Run: headless pygame with SDL's dummy video driver; simulated clock (each Clock.tick advances the game by its frame time, no real sleeping); random seed 0; keys injected as events and as key.get_pressed() state; no mouse input.
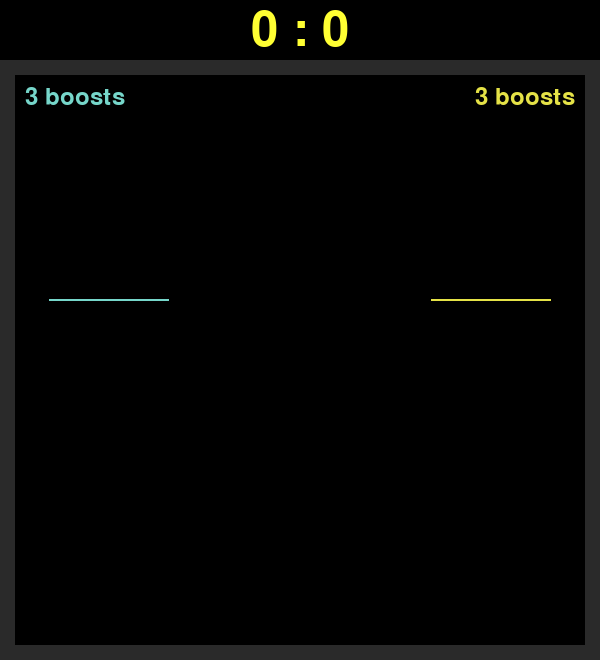
Frame 1 of 4 · flips 1–60 · no input
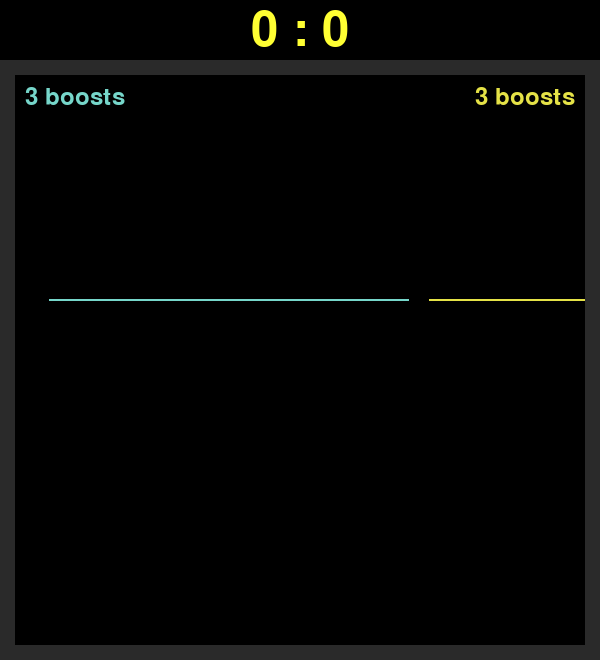
Frame 2 of 4 · flips 61–180 · tapped SPACE, RETURN · held RIGHT (→), D
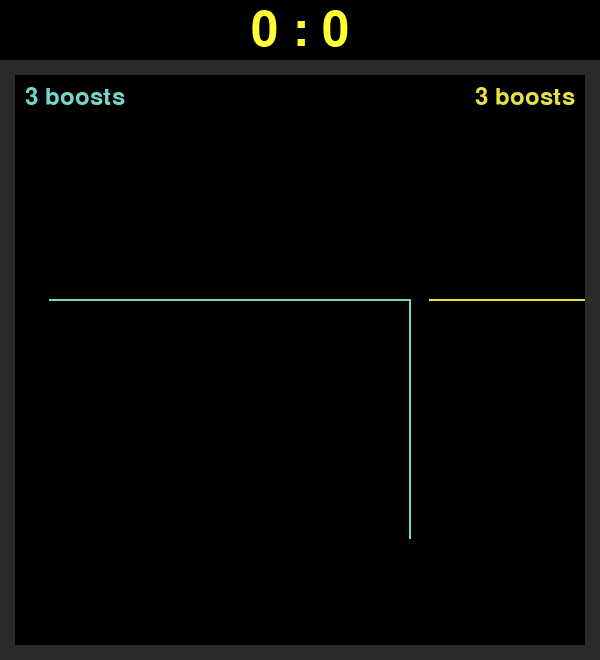
Frame 3 of 4 · flips 181–300 · held DOWN (↓), S
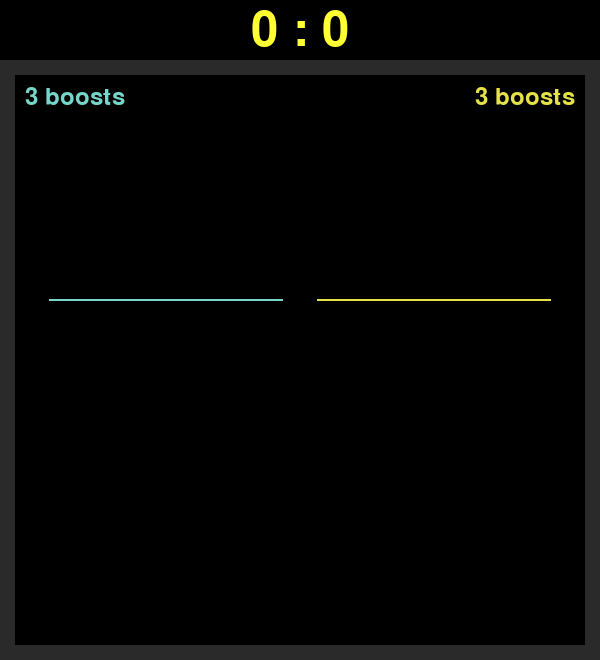
Frame 4 of 4 · flips 301–420 · held LEFT (←), A, UP (↑), W

The pygame program that drew these frames:

import pygame
import time

#
# PARAMETERS
#

# Изменения:    добавлено больше комментариев
#               неправильный счёт при столкновении лоб-в-лоб

# Colors

BLACK = (0, 0, 0)
YELLOW = (229, 226, 71)
CYAN = (118, 214, 202)

BG_COLOR = BLACK
P1_COLOR = CYAN  # player 1 trail color
P2_COLOR = YELLOW  # player 2 trail color

# Window

WIDTH, HEIGHT = 600, 660  # window dimensions
OFFSET = HEIGHT - WIDTH  # vertical space at top of window
WALL_WIDTH = 15
WINDOW_CAPTION = "pyTRON"
GAME_FPS = 60

pygame.init()


#
# PLAYER
#

class Player:
    def __init__(self, x, y, direction, color):
        self.x = x  # player x coord
        self.y = y  # player y coord
        self.speed = 1  # player speed
        self.direction = direction  # player direction
        self.color = color
        self.boost = False  # is boost active
        self.start_boost = time.time()  # used to control boost length
        self.boosts = 3  # count of boosts
        self.rect = pygame.Rect(self.x - 1, self.y - 1, 2,
                                2)  # player rect object

    def __draw__(self):
        self.rect = pygame.Rect(self.x - 1, self.y - 1, 2, 2)  # redefines rect
        pygame.draw.rect(screen, self.color, self.rect,
                         0)  # draws player onto screen

    def __move__(self):
        if not self.boost:  # player isn't currently boosting
            self.x += self.direction[0]
            self.y += self.direction[1]
        else:
            self.x += self.direction[0] * 2
            self.y += self.direction[1] * 2

    def __boost__(self):
        if self.boosts > 0:
            self.boosts -= 1
            self.boost = True
            self.start_boost = time.time()


#
# SETUP
#


# Options
screen = pygame.display.set_mode((WIDTH, HEIGHT))  # creates window
pygame.display.set_caption(WINDOW_CAPTION)  # sets window title
SCORE_FONT = pygame.font.Font(None, 72)
BOOSTS_FONT = pygame.font.Font(None, 36)
clock = pygame.time.Clock()
check_time = time.time()
start_pos = [50, (HEIGHT - OFFSET) / 2]


def new_game():
    new_p1 = Player(start_pos[0], start_pos[1], (2, 0), P1_COLOR)
    new_p2 = Player(WIDTH - start_pos[0], start_pos[1], (-2, 0), P2_COLOR)
    return new_p1, new_p2


# create players and add to list
objects = list()
tails = list()
p1, p2 = new_game()
objects.append(p1)
tails.append((p1.rect, '1'))
objects.append(p2)
tails.append((p2.rect, '2'))

players_score = [0, 0]  # current players score

SCREEN_FRAME = [pygame.Rect([0, OFFSET, WALL_WIDTH, HEIGHT]),
                pygame.Rect([0, OFFSET, WIDTH, WALL_WIDTH]),
                pygame.Rect([WIDTH - WALL_WIDTH, OFFSET, WALL_WIDTH, HEIGHT]),
                pygame.Rect([0, HEIGHT - WALL_WIDTH, WIDTH, WALL_WIDTH])]

finish = False
new = False

#
# GAME
#

while not finish:
    for event in pygame.event.get():
        if event.type == pygame.QUIT:
            finish = True
        elif event.type == pygame.KEYDOWN:
            if event.key == pygame.K_ESCAPE:
                finish = True

            # === Player 1 === #
            if event.key == pygame.K_w:
                objects[0].direction = (0, -2)
            elif event.key == pygame.K_s:
                objects[0].direction = (0, 2)
            elif event.key == pygame.K_a:
                objects[0].direction = (-2, 0)
            elif event.key == pygame.K_d:
                objects[0].direction = (2, 0)
            elif event.key == pygame.K_TAB:
                objects[0].__boost__()

            # === Player 2 === #
            if event.key == pygame.K_UP:
                objects[1].direction = (0, -2)
            elif event.key == pygame.K_DOWN:
                objects[1].direction = (0, 2)
            elif event.key == pygame.K_LEFT:
                objects[1].direction = (-2, 0)
            elif event.key == pygame.K_RIGHT:
                objects[1].direction = (2, 0)
            elif event.key == pygame.K_RSHIFT:
                objects[1].__boost__()

    screen.fill(BG_COLOR)

    for tail_wall in SCREEN_FRAME:
        pygame.draw.rect(screen, (42, 42, 42), tail_wall, 0)  # draws the walls

    for o in objects:
        if time.time() - o.start_boost >= 0.5:  # limits boost to 0.5s
            o.boost = False

        if (o.rect, '1') in tails or (o.rect, '2') in tails \
                or o.rect.collidelist(SCREEN_FRAME) > -1:

            if (time.time() - check_time) >= 0.1:
                check_time = time.time()
                if objects[0].x != objects[1].x and objects[0].y != objects[1].y:
                    if o.color == P1_COLOR:
                        players_score[1] += 1
                    else:
                        players_score[0] += 1
                new = True
                p1, p2 = new_game()
                objects = [p1, p2]
                tails = [(p1.rect, '1'), (p2.rect, '2')]
                break

        else:  # didn't collide
            tails.append(
                (o.rect, '1')) if o.color == P1_COLOR \
                else tails.append((o.rect, '2'))
        o.__draw__()
        o.__move__()

    for tail_wall in tails:
        if new is True:
            tails = []
            new = False
            break
        if tail_wall[1] == '1':
            pygame.draw.rect(screen, P1_COLOR, tail_wall[0], 0)
        else:
            pygame.draw.rect(screen, P2_COLOR, tail_wall[0], 0)

    # if len(path) > 50:
    #     path.pop(0)

    score_text = SCORE_FONT.render('%d : %d' % (players_score[0],
                                                players_score[1]),
                                   1,
                                   (255, 255, 51))
    score_text_pos = score_text.get_rect()
    score_text_pos.centerx = int(WIDTH / 2)
    score_text_pos.centery = int(OFFSET / 2)
    screen.blit(score_text, score_text_pos)

    boosts_p1 = BOOSTS_FONT.render("%d boosts" % objects[0].boosts, 1, P1_COLOR)
    boosts_p1_pos = boosts_p1.get_rect()
    boosts_p1_pos.centerx = int(boosts_p1.get_width() / 2) + WALL_WIDTH + 10
    boosts_p1_pos.centery = \
        OFFSET + int(boosts_p1.get_height() / 2) + WALL_WIDTH + 10
    screen.blit(boosts_p1, boosts_p1_pos)

    boosts_p2 = BOOSTS_FONT.render("%d boosts" % objects[1].boosts, 1, P2_COLOR)
    boosts_p2_pos = boosts_p2.get_rect()
    boosts_p2_pos.centerx = \
        WIDTH - int(boosts_p2.get_width() / 2) - WALL_WIDTH - 10
    boosts_p2_pos.centery = \
        OFFSET + int(boosts_p2.get_height() / 2) + WALL_WIDTH + 10
    screen.blit(boosts_p2, boosts_p2_pos)

    if players_score[0] >= 10 or players_score[1] >= 10:
        finish = True

    pygame.display.flip()
    clock.tick(GAME_FPS)

pygame.quit()
